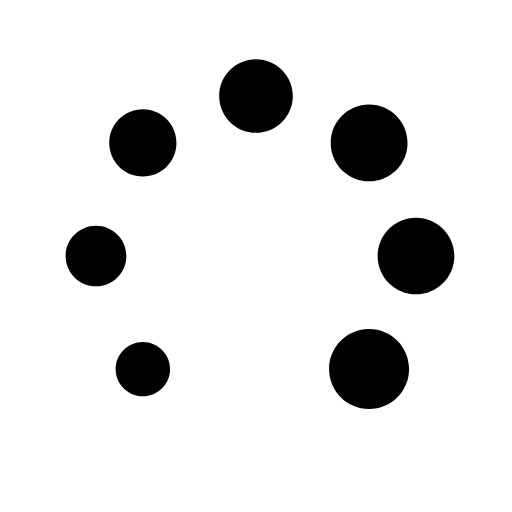
t = 0.00 s
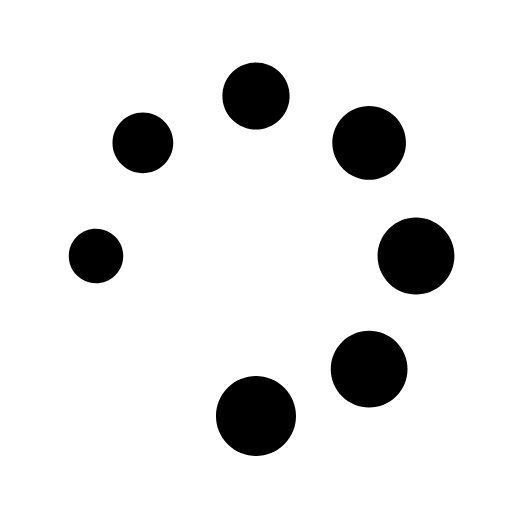
t = 0.18 s
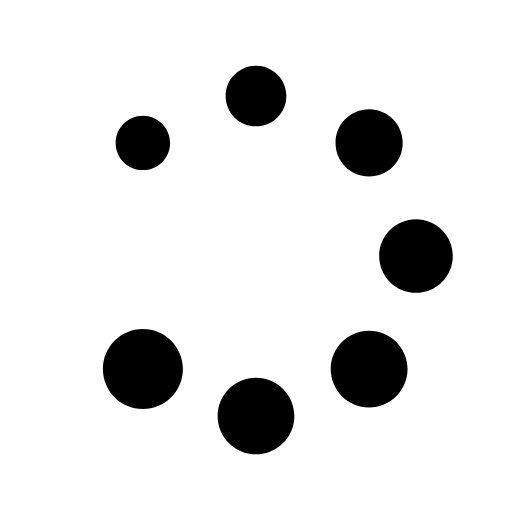
t = 0.32 s
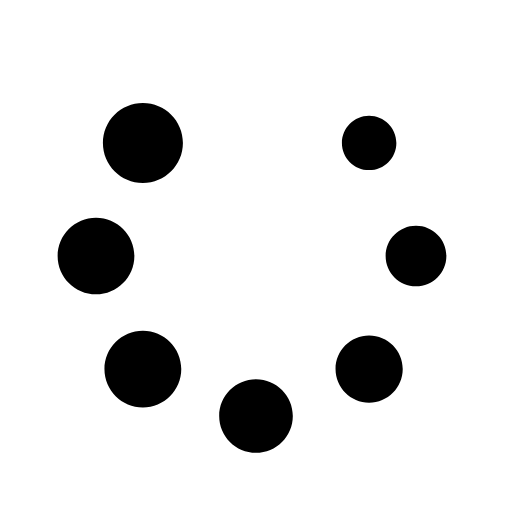
t = 0.50 s
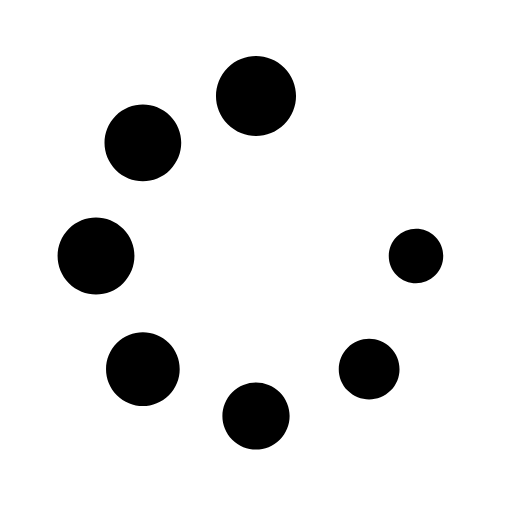
t = 0.68 s
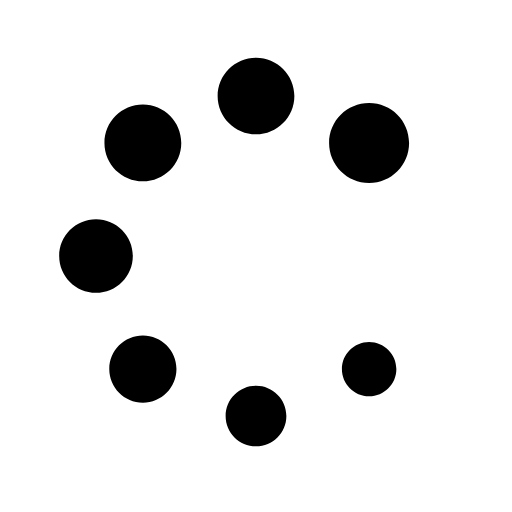
t = 0.82 s

The animated SVG that drew these frames (rendered in a browser with its animation timeline set to each time). Animation: 1 SMIL element (animateTransform=1); one cycle of 1.00 s, repeats indefinitely.

<svg xmlns="http://www.w3.org/2000/svg" xmlns:xlink="http://www.w3.org/1999/xlink" width="22px" height="22px" viewBox="0 0 22 22" version="1.1">
	<g id="surface1">
		<path d="M 19.523438 11 C 19.523438 11.910156 18.785156 12.648438 17.875 12.648438 C 16.964844 12.648438 16.226562 11.910156 16.226562 11 C 16.226562 10.089844 16.964844 9.351562 17.875 9.351562 C 18.785156 9.351562 19.523438 10.089844 19.523438 11 Z M 5.429688 11 C 5.429688 11.722656 4.847656 12.304688 4.125 12.304688 C 3.402344 12.304688 2.820312 11.722656 2.820312 11 C 2.820312 10.277344 3.402344 9.695312 4.125 9.695312 C 4.847656 9.695312 5.429688 10.277344 5.429688 11 Z M 12.582031 4.125 C 12.582031 5 11.875 5.707031 11 5.707031 C 10.125 5.707031 9.417969 5 9.417969 4.125 C 9.417969 3.25 10.125 2.542969 11 2.542969 C 11.875 2.542969 12.582031 3.25 12.582031 4.125 Z M 17.578125 15.859375 C 17.578125 16.8125 16.8125 17.578125 15.859375 17.578125 C 14.910156 17.578125 14.140625 16.8125 14.140625 15.859375 C 14.140625 14.910156 14.910156 14.140625 15.859375 14.140625 C 16.8125 14.140625 17.578125 14.910156 17.578125 15.859375 Z M 7.308594 15.859375 C 7.308594 16.507812 6.785156 17.03125 6.140625 17.03125 C 5.492188 17.03125 4.96875 16.507812 4.96875 15.859375 C 4.96875 15.214844 5.492188 14.691406 6.140625 14.691406 C 6.785156 14.691406 7.308594 15.214844 7.308594 15.859375 Z M 7.582031 6.140625 C 7.582031 6.9375 6.9375 7.582031 6.140625 7.582031 C 5.339844 7.582031 4.695312 6.9375 4.695312 6.140625 C 4.695312 5.339844 5.339844 4.695312 6.140625 4.695312 C 6.9375 4.695312 7.582031 5.339844 7.582031 6.140625 Z M 17.511719 6.140625 C 17.511719 7.050781 16.773438 7.789062 15.859375 7.789062 C 14.949219 7.789062 14.210938 7.050781 14.210938 6.140625 C 14.210938 5.226562 14.949219 4.488281 15.859375 4.488281 C 16.773438 4.488281 17.511719 5.226562 17.511719 6.140625 Z M 17.511719 6.140625 ">
			<animateTransform attributeType="xml" attributeName="transform" type="rotate" dur="1s" repeatCount="indefinite" calcMode="discrete" values="0 11 11; 45 11 11; 90 11 11; 135 11 11; 180 11 11; 225 11 11; 270 11 11; 315 11 11" />	
		</path>
	</g>
</svg>